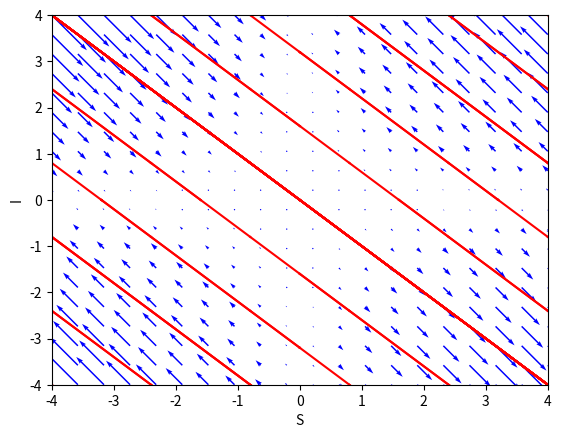

Source code (Python):
from sympy import *
from sympy.abc import x,y,t,b,g

import matplotlib.pyplot as plt
import numpy as np
from scipy.integrate import odeint
import pylab as pl



#sistema dS/dt=-b*S*I, dI/dt=b*I*S con beta>0
def dx_dt(x,t):
    return [ -1*x[0]*x[1] , 1*x[1]*x[0] ]
#trayectorias en tiempo hacia adelante
ts=np.linspace(0,10,500)
ic=np.linspace(-4,4,6)
for r in ic:
    for s in ic:
        x0=[r,s]
        xs=odeint(dx_dt,x0,ts)
        plt.plot(xs[:,0],xs[:,1],"r-")
#trayectorias en tiempo hacia atras
ts=np.linspace(0,-10,500)
ic=np.linspace(-4,4,6)
for r in ic:
    for s in ic:
        x0=[r,s]
        xs=odeint(dx_dt,x0,ts)
        plt.plot(xs[:,0],xs[:,1],"r-")
#etiquetas de ejes y estilo de letra
plt.xlabel('S',fontsize=10)
plt.ylabel('I',fontsize=10)
plt.tick_params(labelsize=10)
plt.xlim(-4,4)
plt.ylim(-4,4)
#campo vectorial
X,Y=np.mgrid[-4:4:20j,-4:4:20j]
u=-1*X*Y
v=1*Y*X
pl.quiver(X,Y,u,v,color='b')
plt.savefig("SIinf02.pdf")
plt.show()
